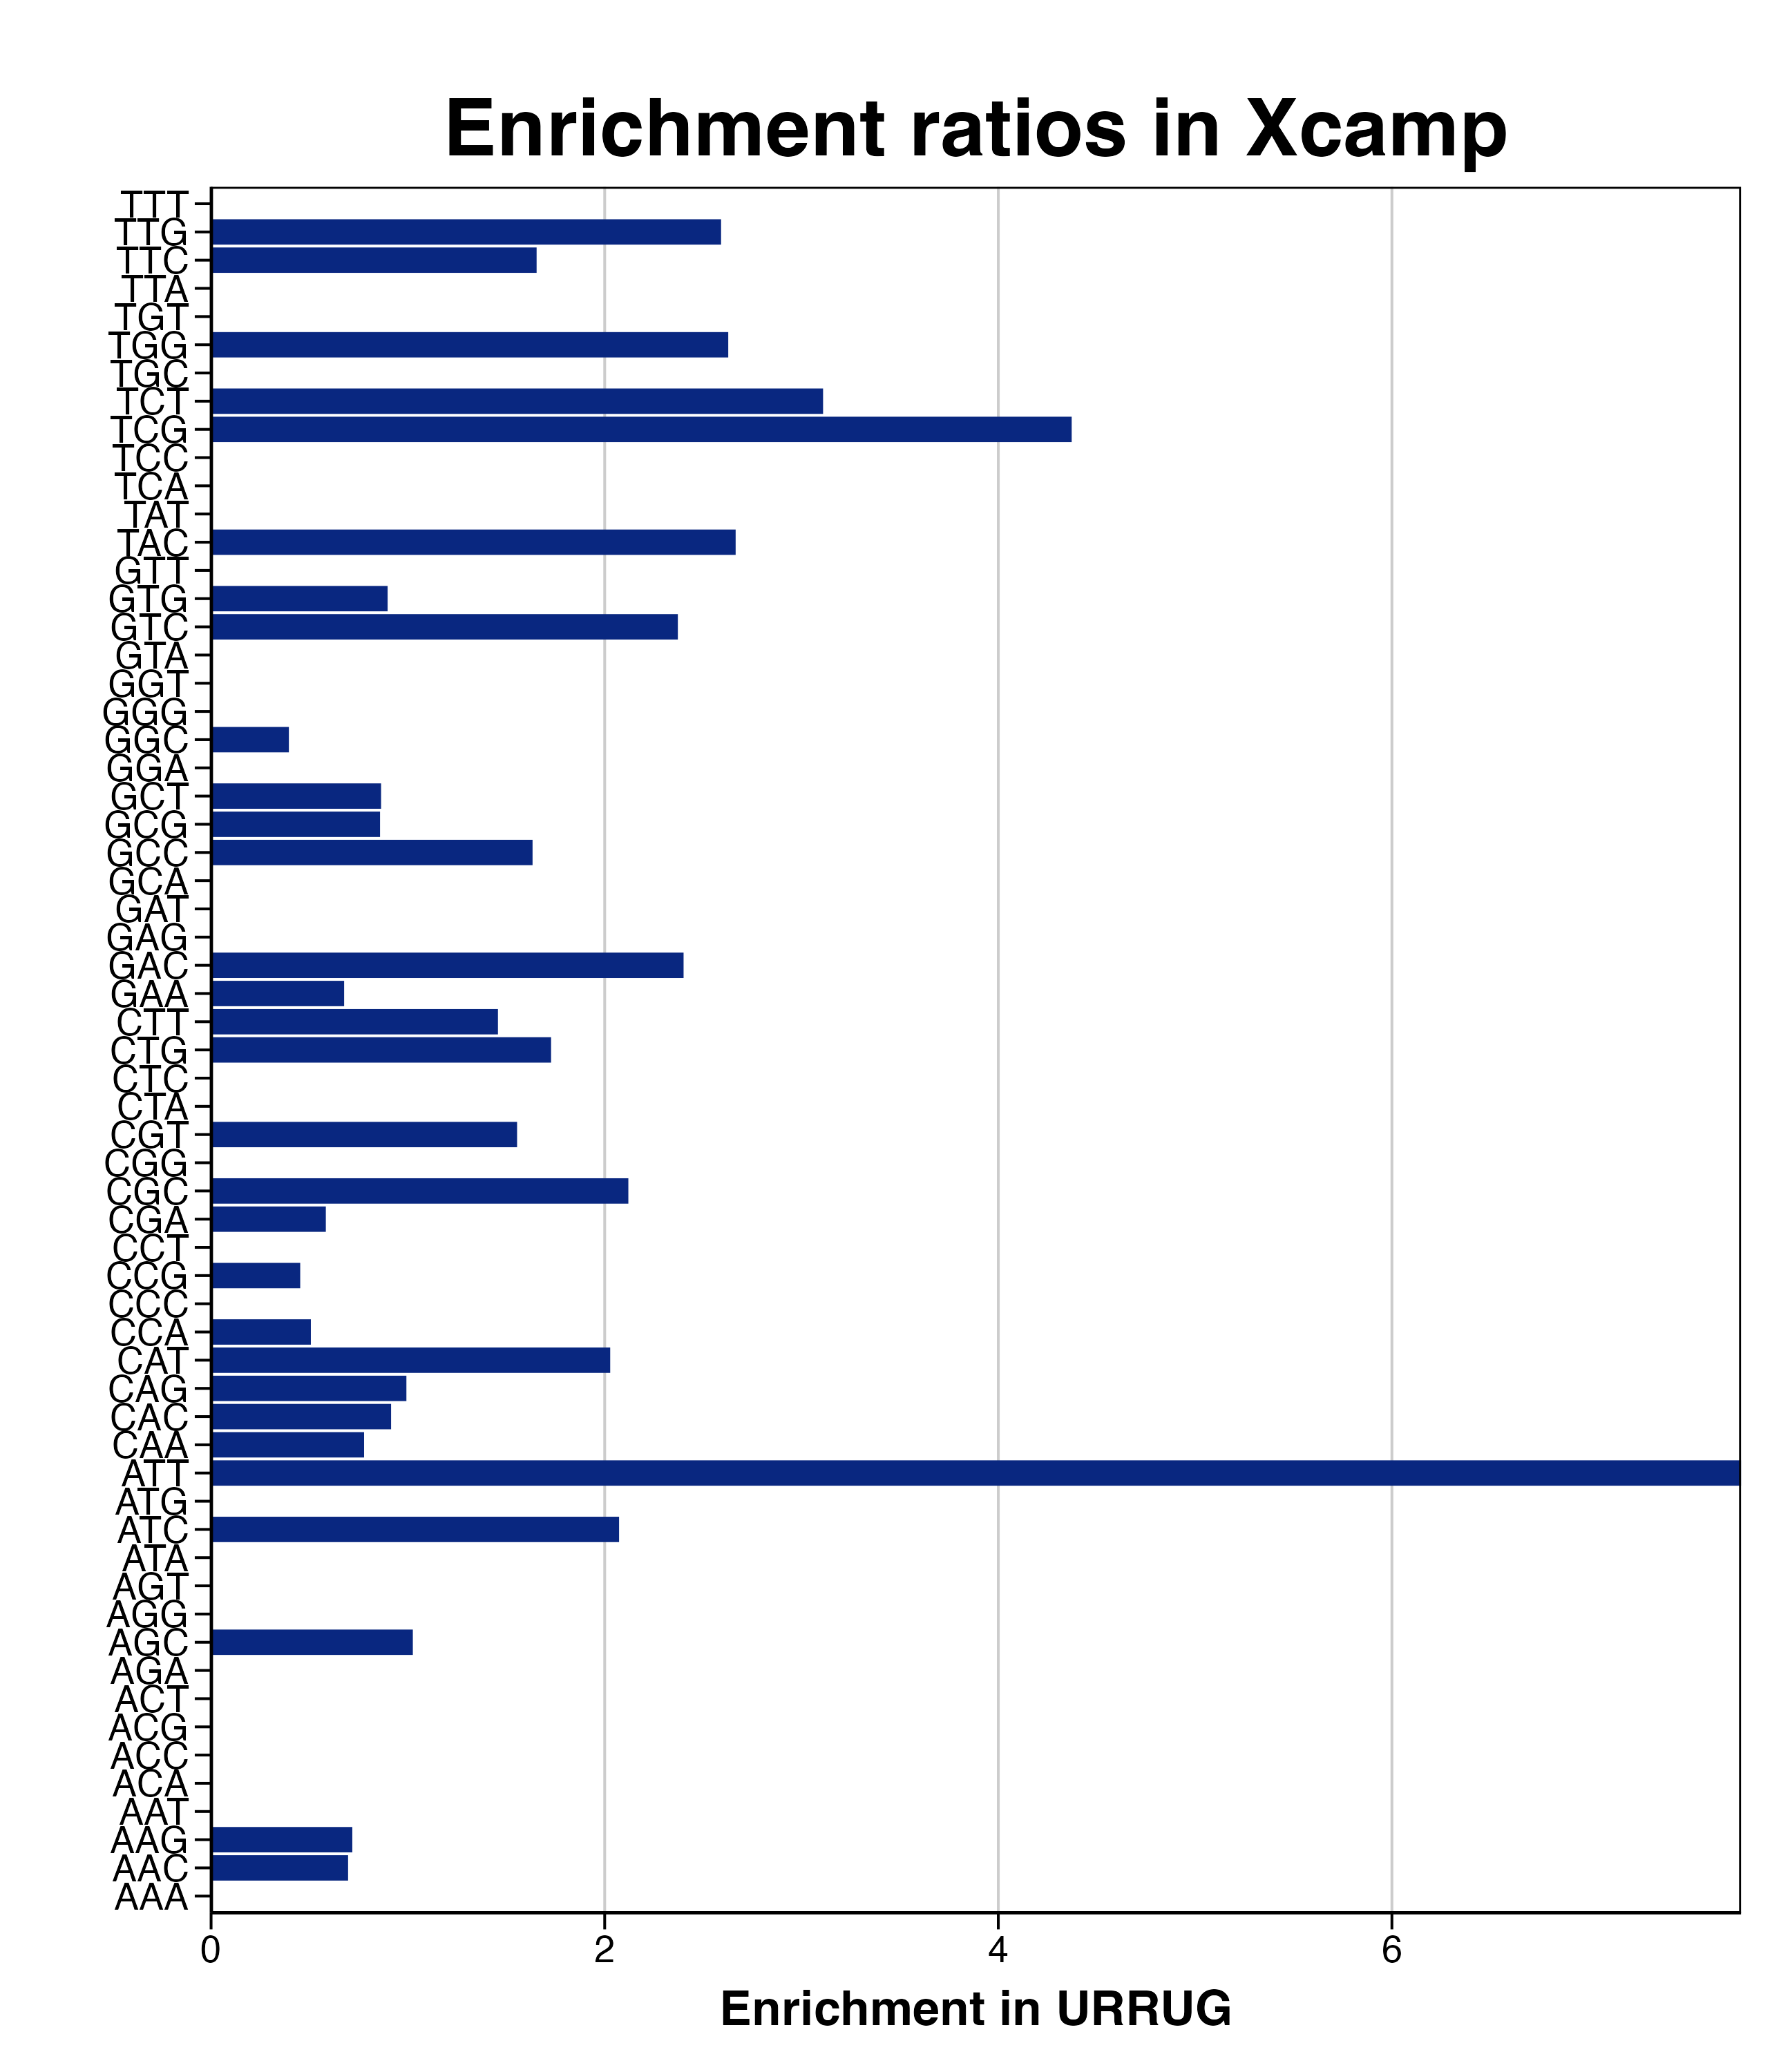

Values plotted in this chart, from the file beside it:
triplet, n_R, R_freq, URRUG_freq, n_URRUG, RER_URRUG, RERlog_URRUG, pvalue, padj
AAA, 38, 9.364, 0, 0, 0, -Inf, 0.5673, 0.7062
AAC, 67, 16.51, 11.49, 1, 0.6962, -0.5225, 0.426, 0.6496
AAG, 130, 32.04, 22.99, 2, 0.7176, -0.4788, 0.5253, 0.6966
AAT, 14, 3.45, 0, 0, 0, -Inf, 0.2662, 0.6178
ACA, 21, 5.175, 0, 0, 0, -Inf, 0.3712, 0.6178
ACC, 52, 12.81, 0, 0, 0, -Inf, 0.6815, 0.7699
ACG, 19, 4.682, 0, 0, 0, -Inf, 0.3428, 0.6178
ACT, 9, 2.218, 0, 0, 0, -Inf, 0.1805, 0.5507
AGA, 11, 2.711, 0, 0, 0, -Inf, 0.216, 0.6178
AGC, 91, 22.42, 22.99, 2, 1.025, 0.03582, 0.3091, 0.6178
AGG, 15, 3.696, 0, 0, 0, -Inf, 0.2822, 0.6178
AGT, 16, 3.943, 0, 0, 0, -Inf, 0.2979, 0.6178
ATA, 4, 0.9857, 0, 0, 0, -Inf, 0.08475, 0.3231
ATC, 45, 11.09, 22.99, 2, 2.073, 1.052, 0.07266, 0.3231
ATG, 24, 5.914, 0, 0, 0, -Inf, 0.4114, 0.6434
ATT, 6, 1.479, 11.49, 1, 7.774, 2.959, 0.006702, 0.1158
CAA, 60, 14.79, 11.49, 1, 0.7774, -0.3633, 0.3733, 0.6178
CAC, 102, 25.14, 22.99, 2, 0.9146, -0.1288, 0.3726, 0.6178
CAG, 141, 34.75, 34.48, 3, 0.9924, -0.01098, 0.3488, 0.6178
CAT, 46, 11.34, 22.99, 2, 2.028, 1.02, 0.07651, 0.3231
CCA, 92, 22.67, 11.49, 1, 0.507, -0.98, 0.5917, 0.7115
CCC, 83, 20.45, 0, 0, 0, -Inf, 0.8379, 0.8812
CCG, 103, 25.38, 11.49, 1, 0.4529, -1.143, 0.6522, 0.7651
CCT, 30, 7.393, 0, 0, 0, -Inf, 0.4842, 0.6712
CGA, 80, 19.71, 11.49, 1, 0.583, -0.7783, 0.5169, 0.6966
CGC, 352, 86.74, 183.9, 16, 2.12, 1.084, 0.0005097, 0.03109
CGG, 52, 12.81, 0, 0, 0, -Inf, 0.6815, 0.7699
CGT, 90, 22.18, 34.48, 3, 1.555, 0.6367, 0.126, 0.4269
CTA, 16, 3.943, 0, 0, 0, -Inf, 0.2979, 0.6178
CTC, 41, 10.1, 0, 0, 0, -Inf, 0.5948, 0.7115
CTG, 108, 26.61, 45.98, 4, 1.728, 0.7887, 0.07933, 0.3231
CTT, 32, 7.886, 11.49, 1, 1.458, 0.5436, 0.1526, 0.4899
GAA, 69, 17, 11.49, 1, 0.676, -0.5649, 0.4406, 0.6551
GAC, 136, 33.51, 80.46, 7, 2.401, 1.264, 0.00759, 0.1158
GAG, 115, 28.34, 0, 0, 0, -Inf, 0.9188, 0.9341
GAT, 54, 13.31, 0, 0, 0, -Inf, 0.6951, 0.771
GCA, 208, 51.26, 0, 0, 0, -Inf, 0.9888, 0.9888
GCC, 257, 63.33, 103.4, 9, 1.633, 0.7079, 0.03676, 0.2573
GCG, 163, 40.17, 34.48, 3, 0.8585, -0.2202, 0.4511, 0.6551
GCT, 54, 13.31, 11.49, 1, 0.8638, -0.2113, 0.3265, 0.6178
GGA, 37, 9.118, 0, 0, 0, -Inf, 0.5577, 0.7062
GGC, 236, 58.16, 22.99, 2, 0.3953, -1.339, 0.875, 0.9046
GGG, 64, 15.77, 0, 0, 0, -Inf, 0.7549, 0.8079
GGT, 58, 14.29, 0, 0, 0, -Inf, 0.7206, 0.785
GTA, 21, 5.175, 0, 0, 0, -Inf, 0.3712, 0.6178
GTC, 59, 14.54, 34.48, 3, 2.372, 1.246, 0.0375, 0.2573
GTG, 52, 12.81, 11.49, 1, 0.897, -0.1568, 0.3107, 0.6178
GTT, 22, 5.421, 0, 0, 0, -Inf, 0.3849, 0.6178
TAC, 35, 8.625, 22.99, 2, 2.665, 1.414, 0.03929, 0.2573
TAT, 20, 4.929, 0, 0, 0, -Inf, 0.3572, 0.6178
TCA, 29, 7.146, 0, 0, 0, -Inf, 0.4727, 0.6706
TCC, 37, 9.118, 0, 0, 0, -Inf, 0.5577, 0.7062
TCG, 32, 7.886, 34.48, 3, 4.373, 2.129, 0.004704, 0.1158
TCT, 15, 3.696, 11.49, 1, 3.11, 1.637, 0.04113, 0.2573
TGC, 22, 5.421, 0, 0, 0, -Inf, 0.3849, 0.6178
TGG, 71, 17.5, 45.98, 4, 2.628, 1.394, 0.0176, 0.2147
TGT, 4, 0.9857, 0, 0, 0, -Inf, 0.08475, 0.3231
TTA, 5, 1.232, 0, 0, 0, -Inf, 0.1048, 0.3759
TTC, 141, 34.75, 57.47, 5, 1.654, 0.726, 0.07657, 0.3231
TTG, 36, 8.871, 22.99, 2, 2.591, 1.374, 0.04218, 0.2573
... 1 more rows
